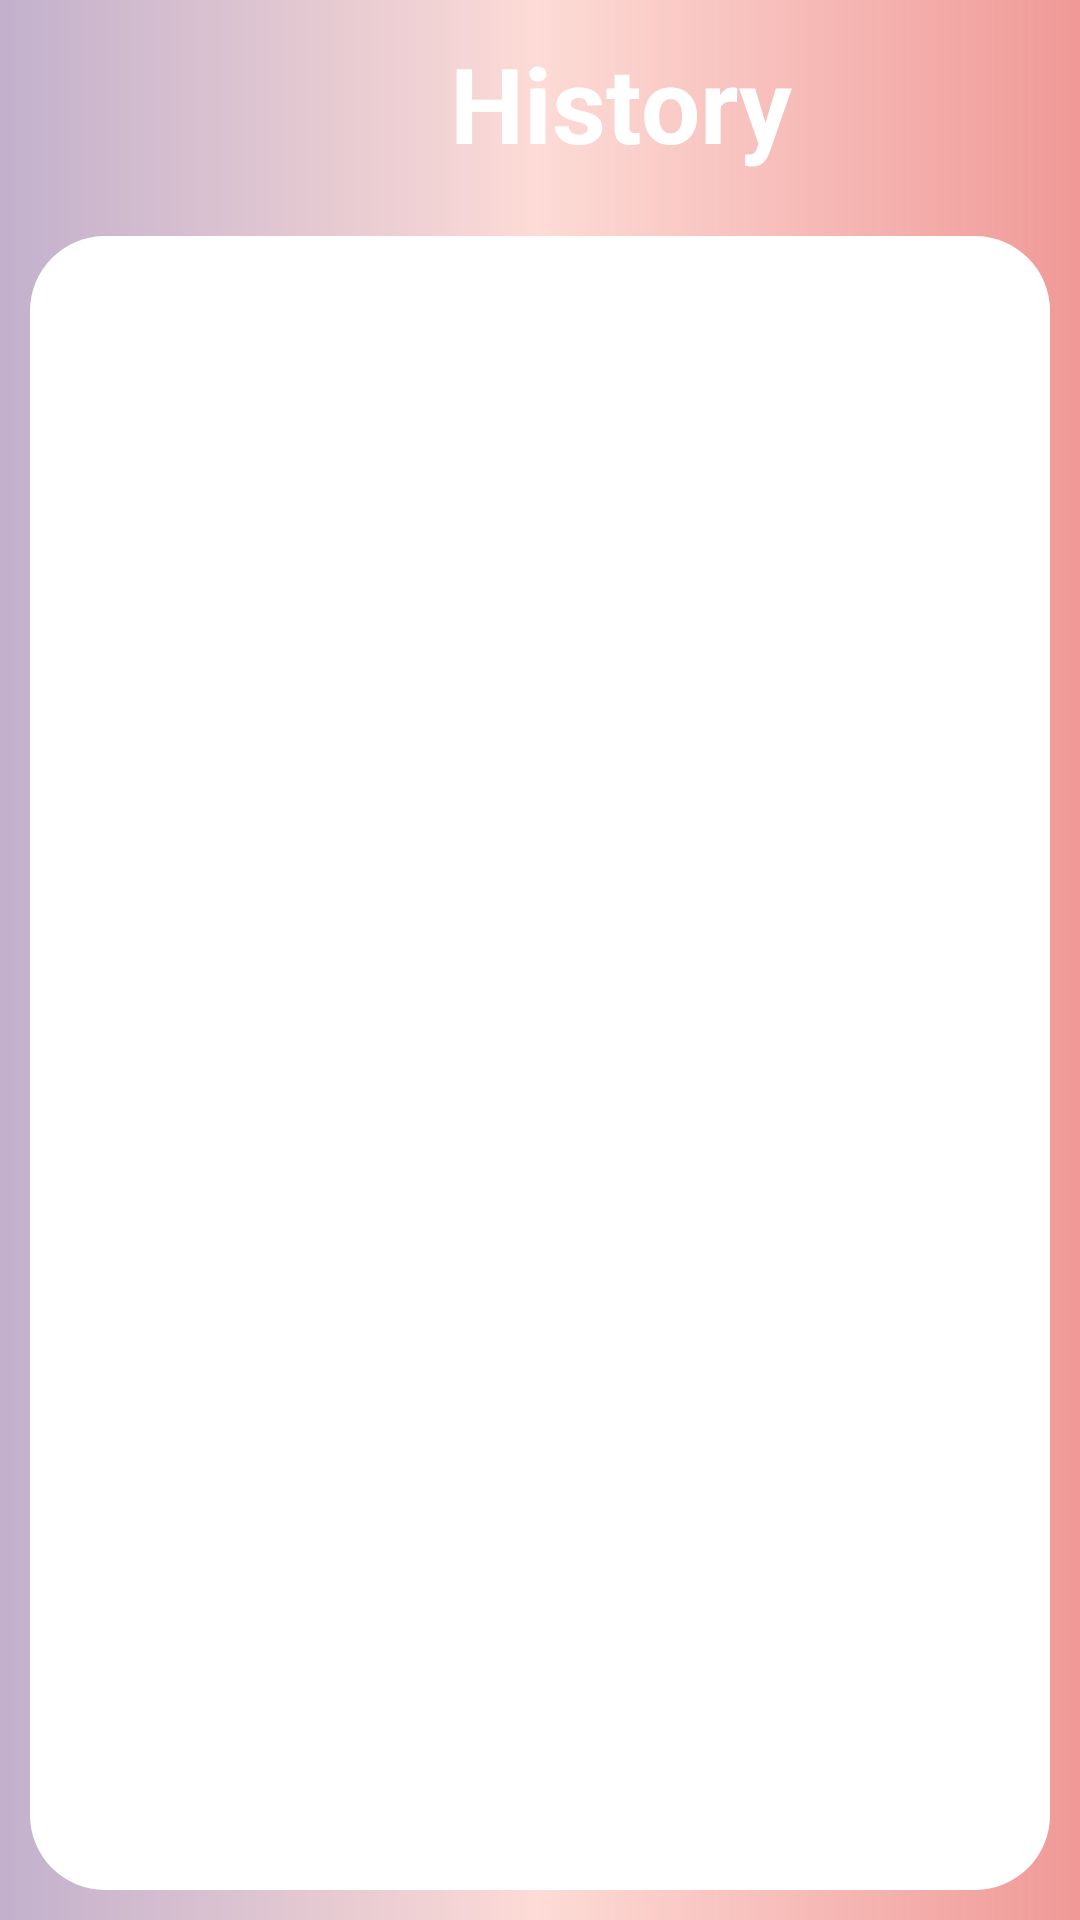

The Android layout XML behind this screen, and the referenced resources:
<!-- AndroidManifest.xml: application theme Theme.EnumberApp -->
<!-- res/layout/fragment_history.xml -->
<?xml version="1.0" encoding="utf-8"?>
<LinearLayout xmlns:android="http://schemas.android.com/apk/res/android"
    xmlns:app="http://schemas.android.com/apk/res-auto"
    android:orientation="vertical"
    android:weightSum="9"
    android:background="@drawable/background_bg"
    xmlns:tools="http://schemas.android.com/tools"
    android:layout_width="match_parent"
    android:layout_height="match_parent"
    tools:context=".search">

    <LinearLayout
        android:layout_weight="1"
        android:layout_width="match_parent"
        android:layout_height="0dp">

            <TextView
                android:text="@string/history"
                android:layout_width="wrap_content"
                android:layout_height="wrap_content"
                android:textColor="@color/white"
                android:layout_marginLeft="150dp"
                android:textStyle="bold"
                android:textSize="35sp"
                android:layout_gravity="center"
                />

    </LinearLayout>
    <LinearLayout
        android:layout_weight="8"
        android:layout_width="match_parent"
        android:layout_height="0dp"
        android:padding="10dp"
        android:layout_margin="10dp"
        android:background="@drawable/recyclerview_bg">
        <androidx.recyclerview.widget.RecyclerView
            android:id="@+id/recyclerview"
            android:layout_width="match_parent"
            android:layout_marginStart="3dp"
            android:layout_marginTop="3dp"
            android:layout_height="wrap_content"/>
    </LinearLayout>

</LinearLayout>
<!-- resources referenced by this layout -->
<resources>
  <color name="white">#FFFFFFFF</color>
  <!-- drawable background_bg (drawable) -->
  <?xml version="1.0" encoding="utf-8"?>
  <shape xmlns:android="http://schemas.android.com/apk/res/android" android:shape="rectangle">
      <gradient
          android:startColor="#C2B0CC"
          android:centerColor="#FDDBD6"
          android:endColor="#C6EB7C79"
          />
  </shape>
  <!-- drawable recyclerview_bg (drawable) -->
  <?xml version="1.0" encoding="utf-8"?>
  <shape xmlns:android="http://schemas.android.com/apk/res/android" android:shape="rectangle">
      <solid android:color="@color/white"/>
      <corners
          android:radius="25dp"/>
  </shape>
  <string name="history">History</string>
  <style name="Theme.EnumberApp" parent="Theme.MaterialComponents.DayNight.DarkActionBar">
          
          <item name="colorPrimary">#C6EB7C79</item>
          <item name="colorPrimaryVariant">#C6EB7C79</item>
          <item name="colorOnPrimary">@color/white</item>
          
          <item name="colorSecondary">@color/teal_200</item>
          <item name="colorSecondaryVariant">@color/teal_700</item>
          <item name="colorOnSecondary">@color/black</item>
          
          <item name="android:statusBarColor" tools:targetApi="l">?attr/colorPrimaryVariant</item>
          
          <item name="windowActionBar">true</item>
          <item name="windowNoTitle">true</item>
      </style>
  <color name="teal_200">#FF03DAC5</color>
  <color name="teal_700">#FF018786</color>
  <color name="black">#FF000000</color>
</resources>
